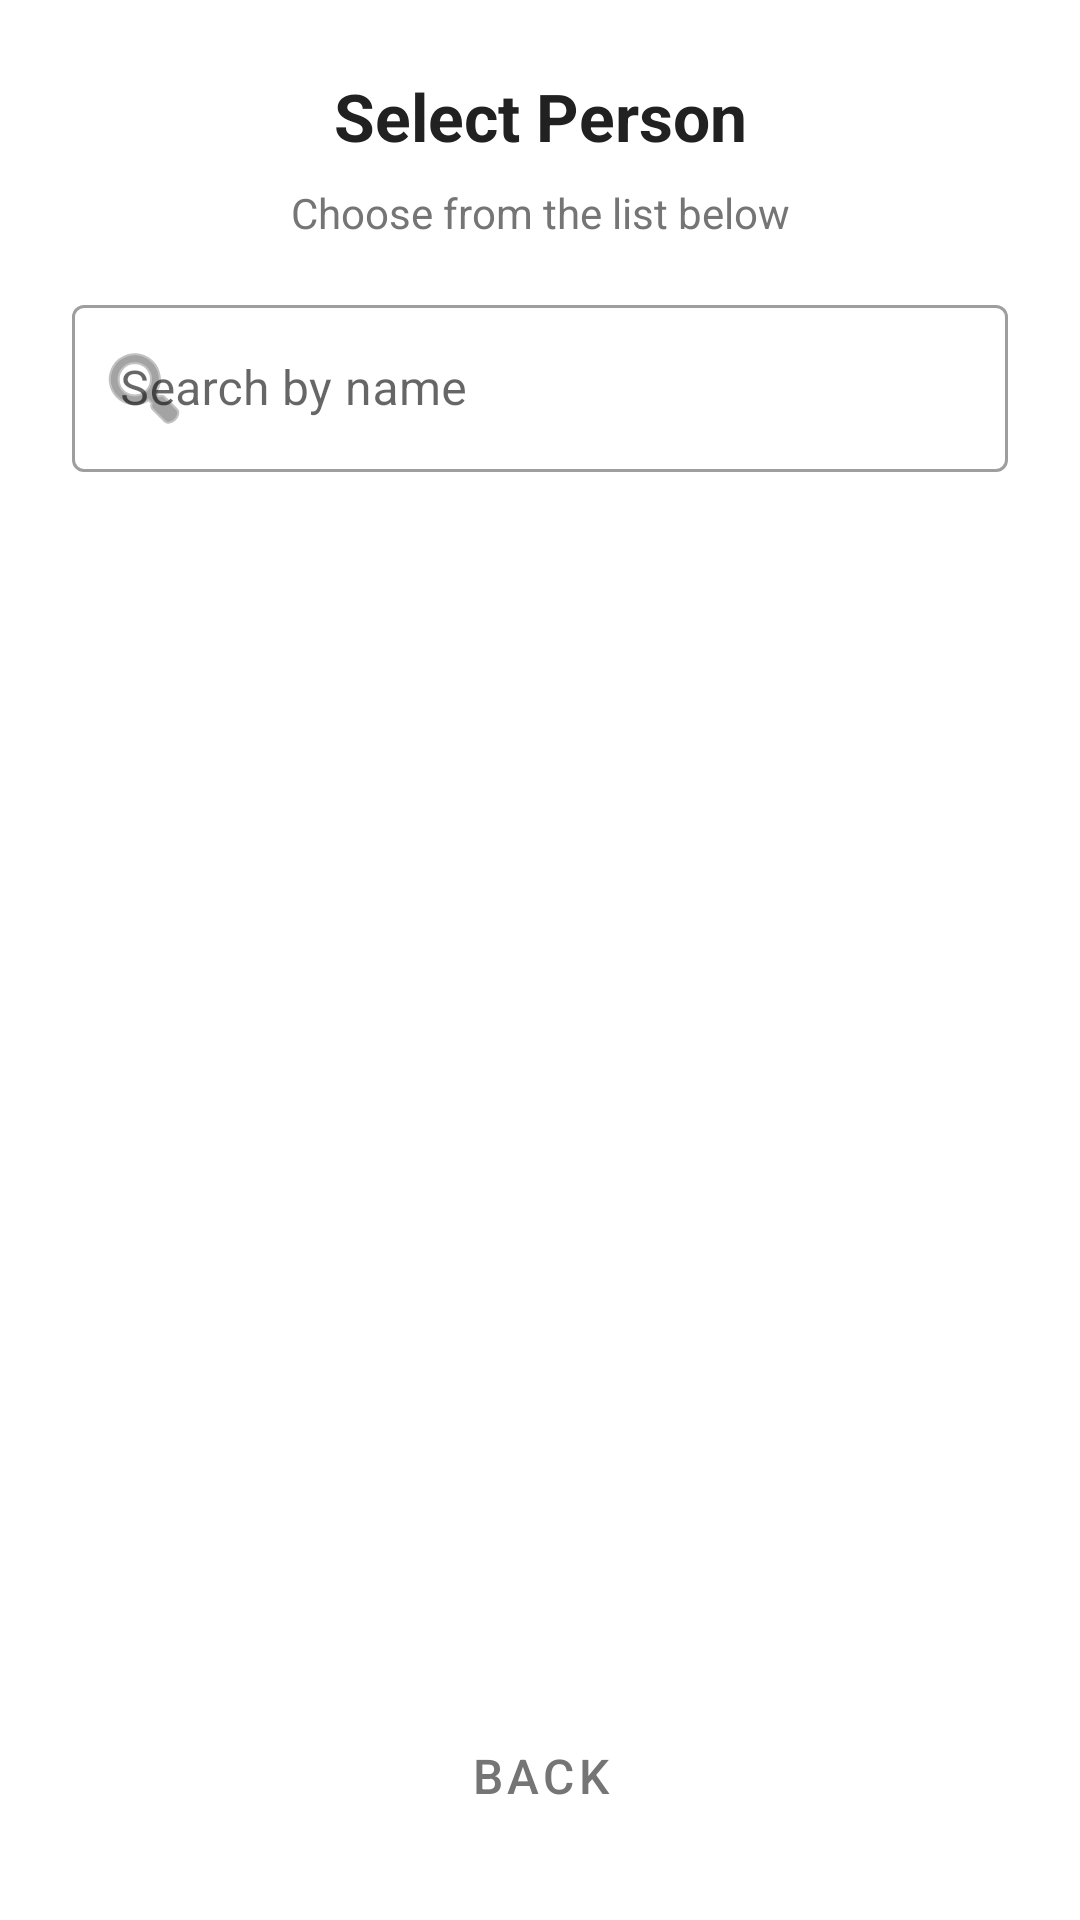

Produce the Android XML layout that renders to this screen, including the resource entries it uses.
<!-- AndroidManifest.xml: application theme AppTheme -->
<!-- res/layout/dialog_person_selection.xml -->
<?xml version="1.0" encoding="utf-8"?>
<LinearLayout xmlns:android="http://schemas.android.com/apk/res/android"
    xmlns:app="http://schemas.android.com/apk/res-auto"
    android:layout_width="match_parent"
    android:layout_height="wrap_content"
    android:orientation="vertical"
    android:padding="24dp"
    android:background="@color/white"
    android:minHeight="400dp">

    
    <TextView
        android:id="@+id/tvTitle"
        android:layout_width="match_parent"
        android:layout_height="wrap_content"
        android:text="Select Person"
        android:textSize="22sp"
        android:textStyle="bold"
        android:textColor="@color/text_primary"
        android:gravity="center"
        android:layout_marginBottom="8dp" />

    
    <TextView
        android:id="@+id/tvSubtitle"
        android:layout_width="match_parent"
        android:layout_height="wrap_content"
        android:text="Choose from the list below"
        android:textSize="14sp"
        android:textColor="@color/text_secondary"
        android:gravity="center"
        android:layout_marginBottom="16dp" />

    
    <com.google.android.material.textfield.TextInputLayout
        android:id="@+id/searchInputLayout"
        style="@style/Widget.MaterialComponents.TextInputLayout.OutlinedBox"
        android:layout_width="match_parent"
        android:layout_height="wrap_content"
        android:layout_marginBottom="16dp"
        android:hint="Search by name"
        app:startIconDrawable="@android:drawable/ic_menu_search">

        <com.google.android.material.textfield.TextInputEditText
            android:id="@+id/etSearchPersonnel"
            android:layout_width="match_parent"
            android:layout_height="wrap_content"
            android:inputType="textPersonName"
            android:maxLines="1" />

    </com.google.android.material.textfield.TextInputLayout>

    
    <ProgressBar
        android:id="@+id/loadingProgress"
        android:layout_width="wrap_content"
        android:layout_height="wrap_content"
        android:layout_gravity="center"
        android:layout_marginTop="32dp"
        android:layout_marginBottom="32dp"
        android:visibility="gone" />

    
    <androidx.recyclerview.widget.RecyclerView
        android:id="@+id/recyclerViewPersonnel"
        android:layout_width="match_parent"
        android:layout_height="0dp"
        android:layout_weight="1"
        android:layout_marginBottom="16dp" />

    
    <TextView
        android:id="@+id/tvEmptyMessage"
        android:layout_width="match_parent"
        android:layout_height="wrap_content"
        android:text="No personnel available for enrollment"
        android:textSize="16sp"
        android:textColor="@color/text_secondary"
        android:gravity="center"
        android:padding="32dp"
        android:visibility="gone" />

    
    <com.google.android.material.button.MaterialButton
        android:id="@+id/btnBack"
        style="@style/Widget.MaterialComponents.Button.TextButton"
        android:layout_width="match_parent"
        android:layout_height="48dp"
        android:text="Back"
        android:textSize="16sp"
        android:textColor="@color/text_secondary" />

</LinearLayout>
<!-- resources referenced by this layout -->
<resources>
  <color name="text_primary">#212121</color>
  <color name="text_secondary">#757575</color>
  <color name="white">#FFFFFF</color>
  <style name="AppTheme" parent="Theme.MaterialComponents.DayNight.NoActionBar">
              
              <item name="colorPrimary">@color/colorPrimary</item>
              <item name="colorPrimaryDark">@color/colorPrimaryDark</item>
              <item name="colorAccent">@color/colorAccent</item>
          </style>
  <color name="colorPrimary">#1E88E5</color>
  <color name="colorPrimaryDark">#1565C0</color>
  <color name="colorAccent">#FFC107</color>
</resources>
